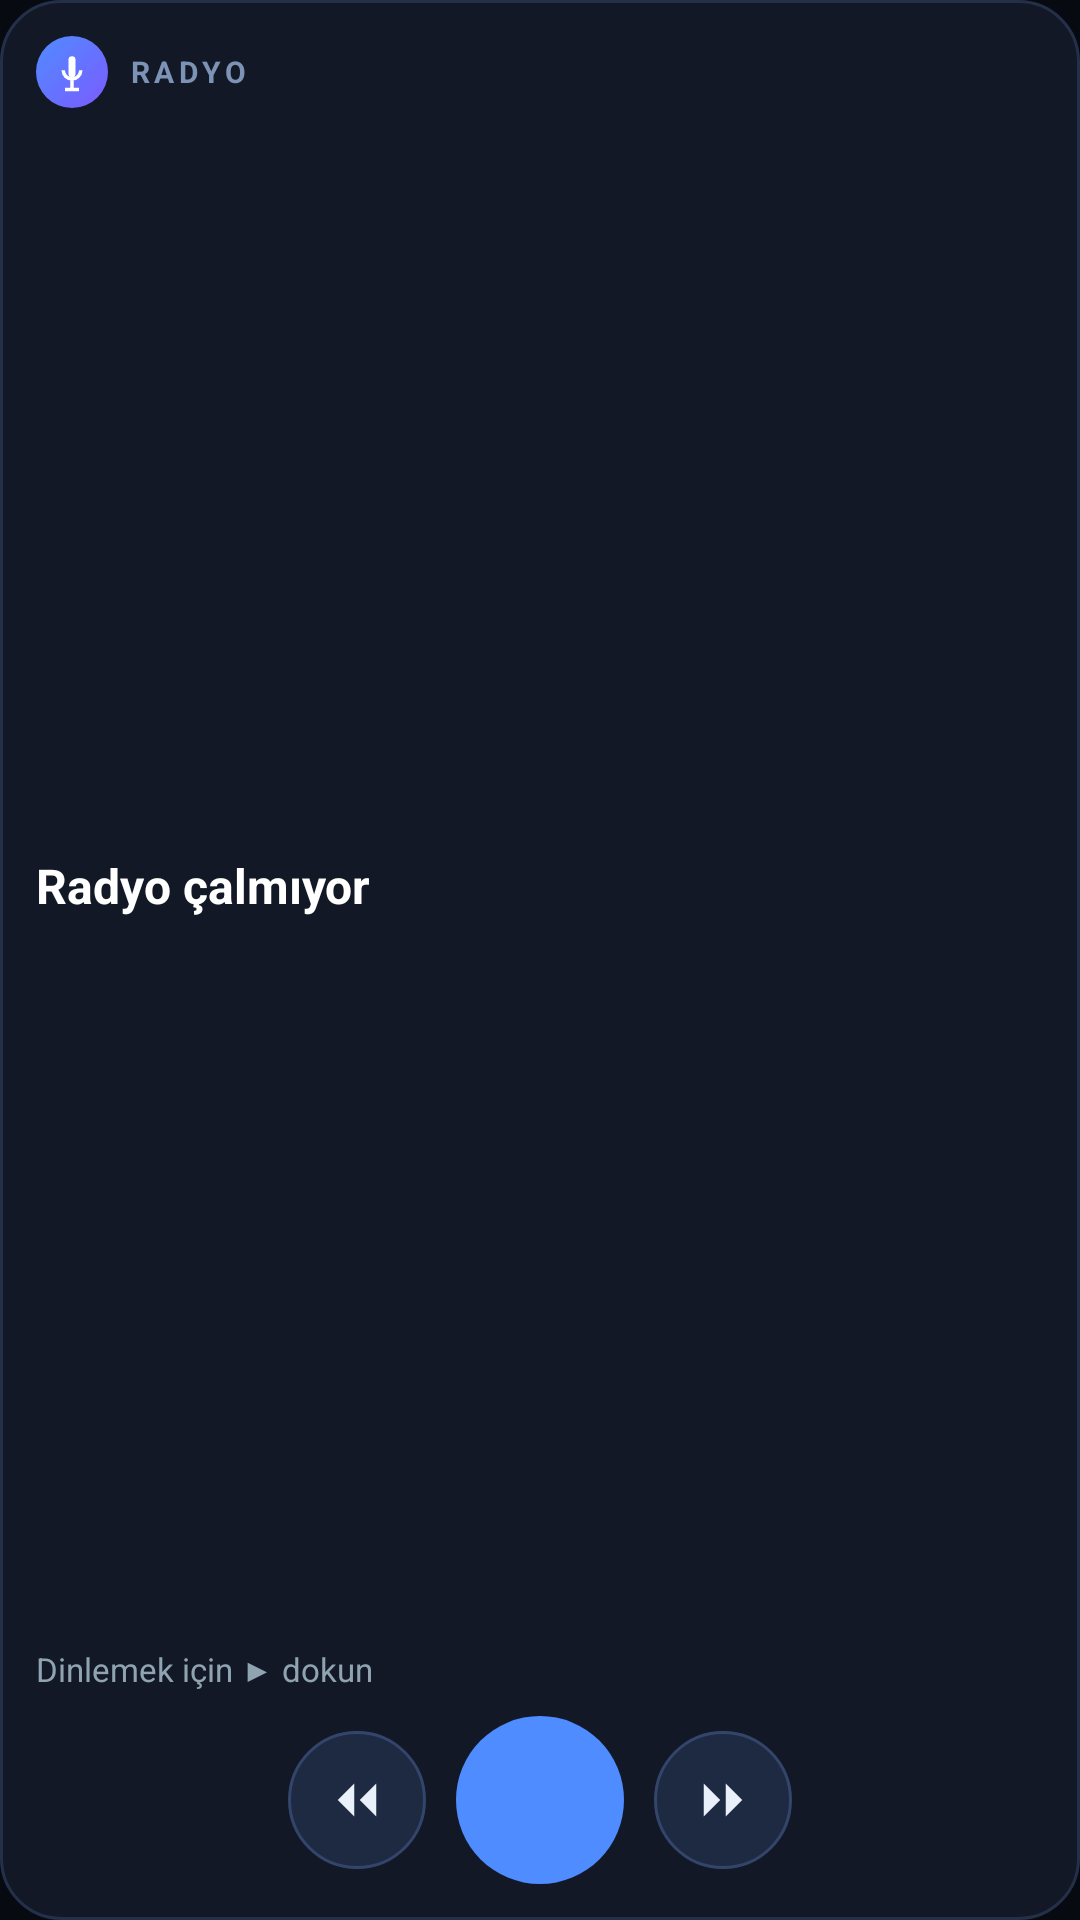

Layout XML and referenced resources for this Android screen:
<!-- AndroidManifest.xml: application theme Theme.TVPlayer -->
<!-- res/layout/widget_radio_medium.xml -->
<?xml version="1.0" encoding="utf-8"?>
<LinearLayout xmlns:android="http://schemas.android.com/apk/res/android"
    android:id="@+id/widget_root"
    android:layout_width="match_parent"
    android:layout_height="match_parent"
    android:orientation="vertical"
    android:padding="12dp"
    android:background="@drawable/widget_card_bg">

    <LinearLayout
        android:layout_width="match_parent"
        android:layout_height="wrap_content"
        android:orientation="horizontal"
        android:gravity="center_vertical">

        <ImageView
            android:id="@+id/widget_brand"
            android:layout_width="24dp"
            android:layout_height="24dp"
            android:layout_marginEnd="7dp"
            android:background="@drawable/widget_brand_mark"
            android:padding="5dp"
            android:scaleType="fitCenter"
            android:src="@drawable/ic_brand_mic"
            android:contentDescription="@string/app_name" />

        <TextView
            android:layout_width="wrap_content"
            android:layout_height="wrap_content"
            android:text="@string/widget_section"
            android:textColor="#7C93B5"
            android:textSize="10sp"
            android:textStyle="bold"
            android:letterSpacing="0.14" />

        <View
            android:layout_width="0dp"
            android:layout_height="1dp"
            android:layout_weight="1" />

        <TextView
            android:id="@+id/widget_live"
            android:layout_width="wrap_content"
            android:layout_height="wrap_content"
            android:background="@drawable/widget_badge_live"
            android:paddingStart="8dp"
            android:paddingEnd="8dp"
            android:paddingTop="2dp"
            android:paddingBottom="2dp"
            android:text="@string/widget_live"
            android:textColor="#FFFFFF"
            android:textSize="9sp"
            android:textStyle="bold"
            android:letterSpacing="0.08"
            android:visibility="gone" />
    </LinearLayout>

    <TextView
        android:id="@+id/widget_title"
        android:layout_width="match_parent"
        android:layout_height="0dp"
        android:layout_weight="1"
        android:gravity="center_vertical"
        android:maxLines="2"
        android:ellipsize="end"
        android:layout_marginTop="6dp"
        android:textColor="#FFFFFF"
        android:textSize="16sp"
        android:textStyle="bold"
        android:text="@string/widget_idle" />

    <TextView
        android:id="@+id/widget_sub"
        android:layout_width="match_parent"
        android:layout_height="wrap_content"
        android:maxLines="1"
        android:ellipsize="end"
        android:textColor="#8FA3B0"
        android:textSize="11sp"
        android:text="@string/widget_hint" />

    <LinearLayout
        android:layout_width="match_parent"
        android:layout_height="wrap_content"
        android:orientation="horizontal"
        android:gravity="center"
        android:layout_marginTop="8dp">

        <ImageButton
            android:id="@+id/widget_prev"
            android:layout_width="46dp"
            android:layout_height="46dp"
            android:layout_marginEnd="10dp"
            android:background="@drawable/widget_btn_side"
            android:padding="12dp"
            android:scaleType="fitCenter"
            android:tint="#EAF0FA"
            android:contentDescription="@string/widget_prev"
            android:src="@drawable/ic_prev" />

        <ImageButton
            android:id="@+id/widget_play"
            android:layout_width="56dp"
            android:layout_height="56dp"
            android:background="@drawable/widget_btn_play"
            android:padding="15dp"
            android:scaleType="fitCenter"
            android:contentDescription="@string/widget_play"
            android:src="@drawable/ic_widget_play" />

        <ImageButton
            android:id="@+id/widget_next"
            android:layout_width="46dp"
            android:layout_height="46dp"
            android:layout_marginStart="10dp"
            android:background="@drawable/widget_btn_side"
            android:padding="12dp"
            android:scaleType="fitCenter"
            android:tint="#EAF0FA"
            android:contentDescription="@string/widget_next"
            android:src="@drawable/ic_next" />
    </LinearLayout>
</LinearLayout>
<!-- resources referenced by this layout -->
<resources>
  <!-- drawable ic_brand_mic (drawable) -->
  <vector xmlns:android="http://schemas.android.com/apk/res/android"
      android:width="26dp" android:height="26dp"
      android:viewportWidth="24" android:viewportHeight="24">
      <path android:fillColor="#FFFFFF"
          android:pathData="M10,5a2,2 0 0 1 4,0v8a2,2 0 0 1 -4,0zM6,11a6,6 0 0 0 12,0h-2a4,4 0 0 1 -8,0zM11,17h2v4h-2zM8,21h8v2h-8z" />
  </vector>
  <!-- drawable ic_next (drawable) -->
  <vector xmlns:android="http://schemas.android.com/apk/res/android"
      android:width="24dp" android:height="24dp"
      android:viewportWidth="24" android:viewportHeight="24">
      
      <path android:fillColor="#FFFFFFFF"
          android:pathData="M5,6l6,6l-6,6z" />
      <path android:fillColor="#FFFFFFFF"
          android:pathData="M13,6l6,6l-6,6z" />
  </vector>
  <!-- drawable ic_prev (drawable) -->
  <vector xmlns:android="http://schemas.android.com/apk/res/android"
      android:width="24dp" android:height="24dp"
      android:viewportWidth="24" android:viewportHeight="24">
      
      <path android:fillColor="#FFFFFFFF"
          android:pathData="M19,6l-6,6l6,6z" />
      <path android:fillColor="#FFFFFFFF"
          android:pathData="M11,6l-6,6l6,6z" />
  </vector>
  <!-- drawable widget_badge_live (drawable) -->
  <?xml version="1.0" encoding="utf-8"?>
  <shape xmlns:android="http://schemas.android.com/apk/res/android"
      android:shape="rectangle">
      <corners android:radius="20dp" />
      <solid android:color="#FF5D6C" />
  </shape>
  <!-- drawable widget_brand_mark (drawable) -->
  <?xml version="1.0" encoding="utf-8"?>
  <shape xmlns:android="http://schemas.android.com/apk/res/android"
      android:shape="oval">
      <gradient
          android:startColor="#4F8CFF"
          android:endColor="#7B5BFF"
          android:angle="315" />
  </shape>
  <!-- drawable widget_btn_play (drawable) -->
  <?xml version="1.0" encoding="utf-8"?>
  <shape xmlns:android="http://schemas.android.com/apk/res/android"
      android:shape="oval">
      <solid android:color="#4F8CFF" />
  </shape>
  <!-- drawable widget_btn_side (drawable) -->
  <?xml version="1.0" encoding="utf-8"?>
  <shape xmlns:android="http://schemas.android.com/apk/res/android"
      android:shape="oval">
      <solid android:color="#1E2A42" />
      <stroke android:width="1dp" android:color="#33456B" />
  </shape>
  <!-- drawable widget_card_bg (drawable) -->
  <?xml version="1.0" encoding="utf-8"?>
  <shape xmlns:android="http://schemas.android.com/apk/res/android"
      android:shape="rectangle">
      <corners android:radius="20dp" />
      <solid android:color="#121826" />
      <stroke android:width="1dp" android:color="#243049" />
  </shape>
  <string name="app_name">TV Player</string>
  <string name="widget_hint">Dinlemek için ▶ dokun</string>
  <string name="widget_idle">Radyo çalmıyor</string>
  <string name="widget_live">CANLI</string>
  <string name="widget_next">Sonraki radyo</string>
  <string name="widget_play">Çal / Durdur</string>
  <string name="widget_prev">Önceki radyo</string>
  <string name="widget_section">RADYO</string>
  <style name="Theme.TVPlayer" parent="Theme.Material3.Dark.NoActionBar">
          <item name="android:windowBackground">@color/tv_bg</item>
          <item name="colorPrimary">@color/tv_accent</item>
          <item name="colorOnPrimary">#FFFFFF</item>
          <item name="colorSecondary">@color/tv_accent_2</item>
          <item name="colorSurface">@color/tv_bg_2</item>
          <item name="colorOnSurface">@color/tv_text</item>
          <item name="android:statusBarColor">@color/tv_bg</item>
          <item name="android:navigationBarColor">@color/tv_bg_2</item>
          <item name="android:windowLightStatusBar">false</item>
      </style>
  <color name="tv_bg">#070A11</color>
  <color name="tv_accent">#3B82F6</color>
  <color name="tv_accent_2">#22D3EE</color>
  <color name="tv_bg_2">#0E1420</color>
  <color name="tv_text">#F4F7FD</color>
</resources>
